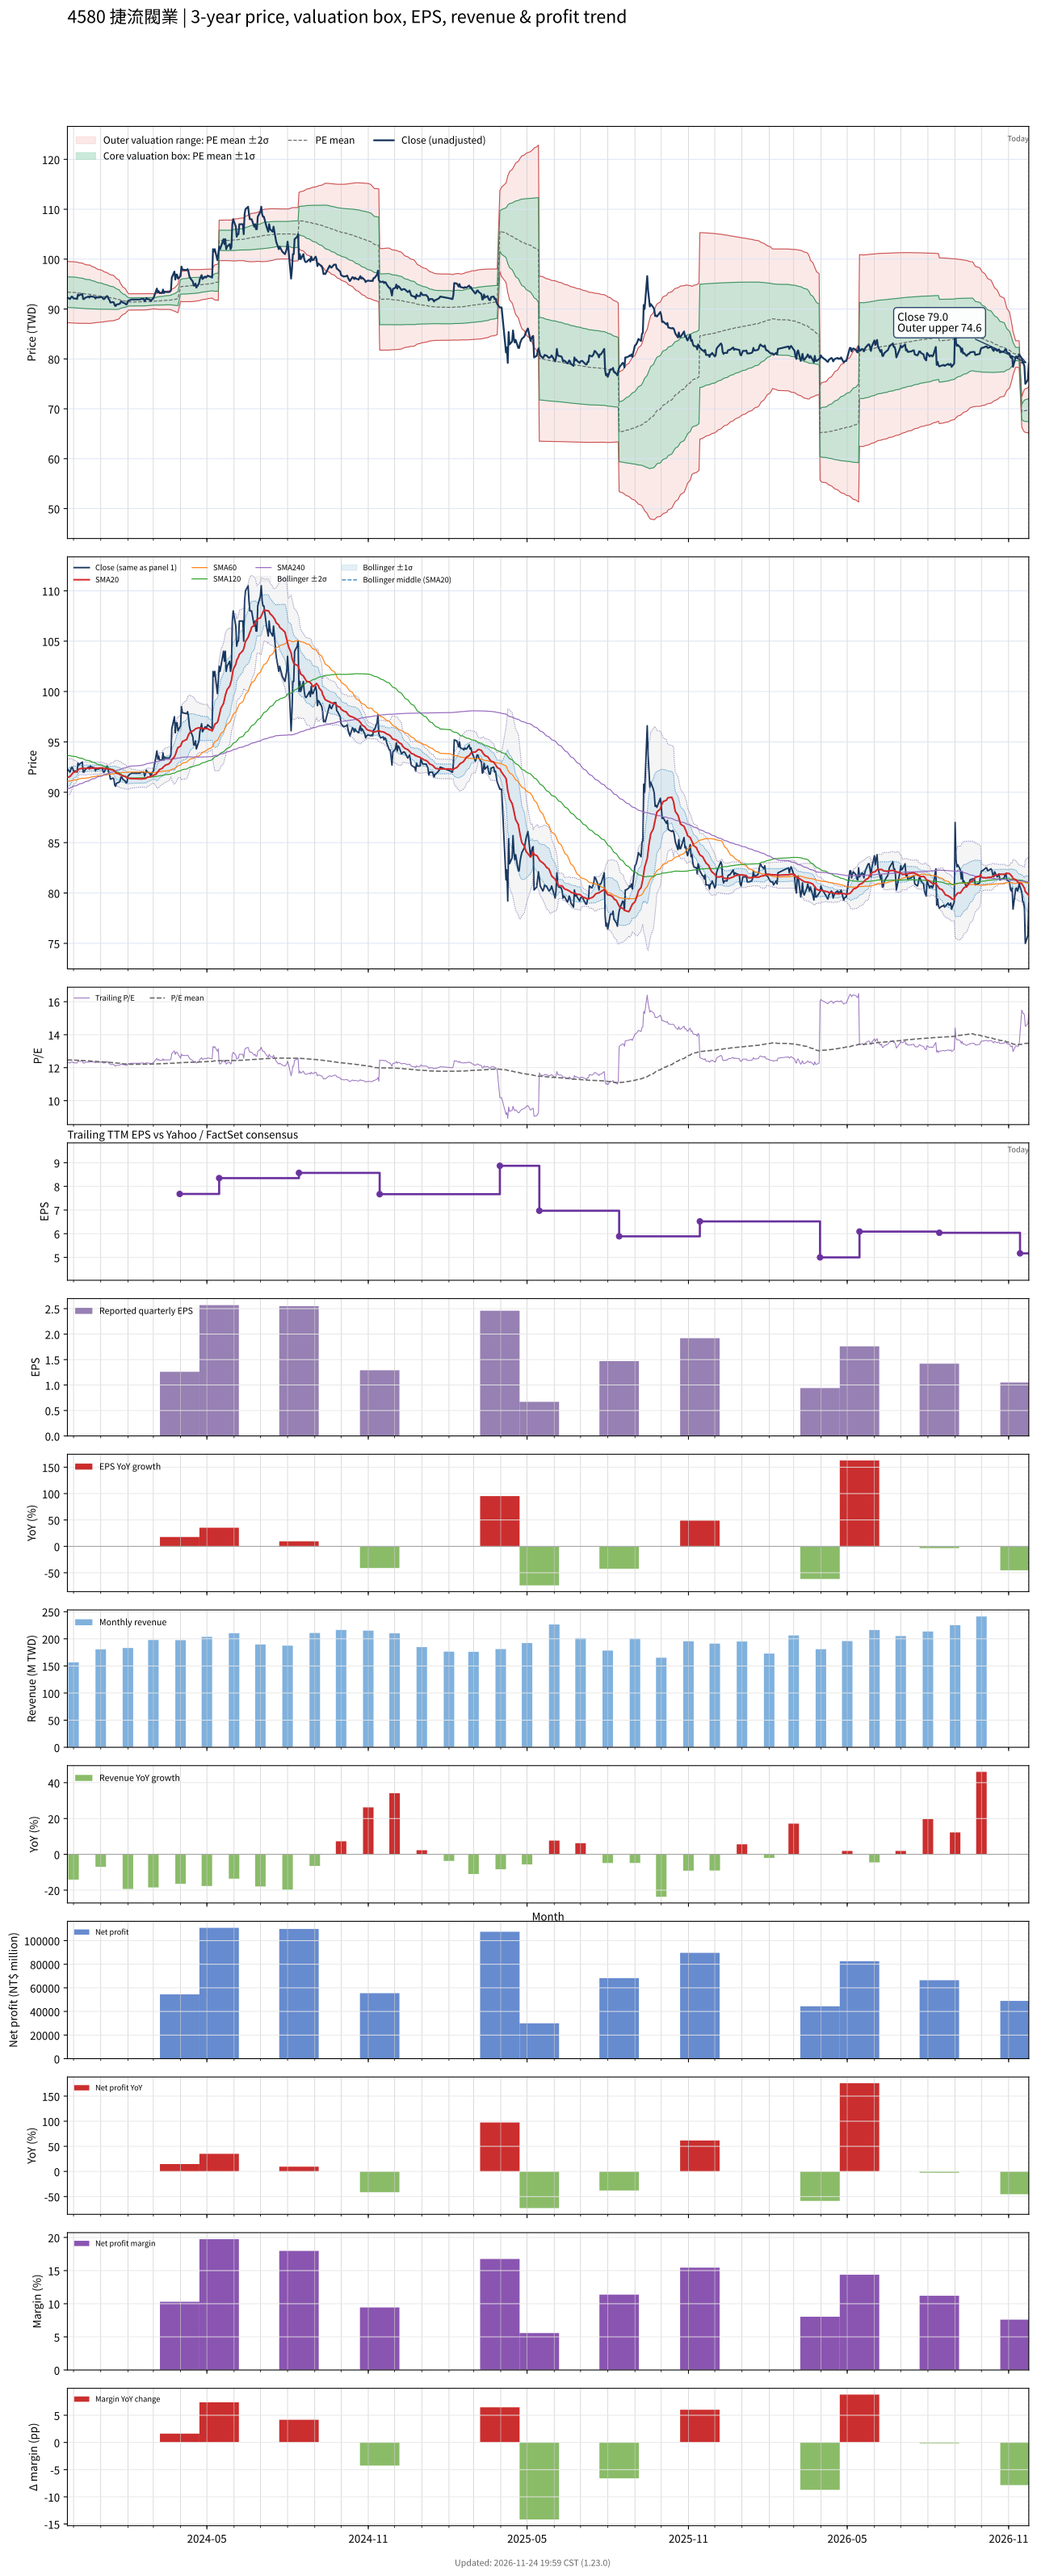

The data file committed next to this chart (first rows):
# chart-version: skill-stock-dynamic-val…
date, close, available_date, period_end, eps, ttm_eps, pe, pe_mean, pe_std, price_m2, price_m1, price_mean, price_p1, price_p2, forward_eps, forward_pe, forward_pe_mean, forward_pe_std, forward_price_m2, forward_price_m1, forward_price_mean, forward_price_p1, forward_price_p2, sma20
2023-11-24, 92.3, 2023-11-14, 2023-09-30, 2.19, 7.49, 12.32, 12.47, 0.4094, 87.25, 90.32, 93.39, 96.45, 99.52, , , , , , , , , , 91.48
2023-11-27, 92, 2023-11-14, 2023-09-30, 2.19, 7.49, 12.28, 12.47, 0.4097, 87.24, 90.31, 93.38, 96.45, 99.52, , , , , , , , , , 91.56
2023-11-28, 92.3, 2023-11-14, 2023-09-30, 2.19, 7.49, 12.32, 12.46, 0.4094, 87.22, 90.29, 93.36, 96.42, 99.49, , , , , , , , , , 91.67
2023-11-29, 92.5, 2023-11-14, 2023-09-30, 2.19, 7.49, 12.35, 12.46, 0.4095, 87.21, 90.28, 93.35, 96.42, 99.48, , , , , , , , , , 91.79
2023-11-30, 92.4, 2023-11-14, 2023-09-30, 2.19, 7.49, 12.34, 12.46, 0.4097, 87.2, 90.27, 93.34, 96.41, 99.48, , , , , , , , , , 91.89
2023-12-01, 92.1, 2023-11-14, 2023-09-30, 2.19, 7.49, 12.3, 12.46, 0.4099, 87.19, 90.26, 93.33, 96.4, 99.47, , , , , , , , , , 91.98
2023-12-04, 92.1, 2023-11-14, 2023-09-30, 2.19, 7.49, 12.3, 12.46, 0.4097, 87.17, 90.23, 93.3, 96.37, 99.44, , , , , , , , , , 92.04
2023-12-05, 92, 2023-11-14, 2023-09-30, 2.19, 7.49, 12.28, 12.45, 0.4083, 87.15, 90.21, 93.27, 96.33, 99.38, , , , , , , , , , 92.1
2023-12-06, 92.9, 2023-11-14, 2023-09-30, 2.19, 7.49, 12.4, 12.45, 0.407, 87.15, 90.19, 93.24, 96.29, 99.34, , , , , , , , , , 92.2
2023-12-07, 92.7, 2023-11-14, 2023-09-30, 2.19, 7.49, 12.38, 12.45, 0.4057, 87.14, 90.18, 93.21, 96.25, 99.29, , , , , , , , , , 92.29
2023-12-08, 92.8, 2023-11-14, 2023-09-30, 2.19, 7.49, 12.39, 12.44, 0.4045, 87.13, 90.16, 93.19, 96.22, 99.25, , , , , , , , , , 92.33
2023-12-11, 93, 2023-11-14, 2023-09-30, 2.19, 7.49, 12.42, 12.44, 0.4031, 87.13, 90.15, 93.17, 96.19, 99.21, , , , , , , , , , 92.38
2023-12-12, 92, 2023-11-14, 2023-09-30, 2.19, 7.49, 12.28, 12.43, 0.3998, 87.13, 90.13, 93.12, 96.11, 99.11, , , , , , , , , , 92.38
2023-12-13, 92, 2023-11-14, 2023-09-30, 2.19, 7.49, 12.28, 12.43, 0.3972, 87.13, 90.1, 93.08, 96.05, 99.03, , , , , , , , , , 92.37
2023-12-14, 92.2, 2023-11-14, 2023-09-30, 2.19, 7.49, 12.31, 12.42, 0.3945, 87.13, 90.08, 93.04, 95.99, 98.95, , , , , , , , , , 92.36
2023-12-15, 92.3, 2023-11-14, 2023-09-30, 2.19, 7.49, 12.32, 12.42, 0.3919, 87.13, 90.07, 93, 95.94, 98.87, , , , , , , , , , 92.36
2023-12-18, 92.5, 2023-11-14, 2023-09-30, 2.19, 7.49, 12.35, 12.41, 0.3914, 87.12, 90.05, 92.98, 95.91, 98.85, , , , , , , , , , 92.39
2023-12-19, 92.3, 2023-11-14, 2023-09-30, 2.19, 7.49, 12.32, 12.41, 0.3909, 87.11, 90.04, 92.96, 95.89, 98.82, , , , , , , , , , 92.38
2023-12-20, 92.6, 2023-11-14, 2023-09-30, 2.19, 7.49, 12.36, 12.41, 0.39, 87.1, 90.02, 92.94, 95.86, 98.78, , , , , , , , , , 92.38
2023-12-21, 92.5, 2023-11-14, 2023-09-30, 2.19, 7.49, 12.35, 12.4, 0.3841, 87.14, 90.02, 92.89, 95.77, 98.65, , , , , , , , , , 92.38
2023-12-22, 92.5, 2023-11-14, 2023-09-30, 2.19, 7.49, 12.35, 12.4, 0.3787, 87.17, 90.01, 92.85, 95.68, 98.52, , , , , , , , , , 92.39
2023-12-25, 92.4, 2023-11-14, 2023-09-30, 2.19, 7.49, 12.34, 12.39, 0.3717, 87.22, 90.01, 92.79, 95.58, 98.36, , , , , , , , , , 92.41
2023-12-26, 92.1, 2023-11-14, 2023-09-30, 2.19, 7.49, 12.3, 12.38, 0.3661, 87.26, 90, 92.74, 95.49, 98.23, , , , , , , , , , 92.39
2023-12-27, 92.4, 2023-11-14, 2023-09-30, 2.19, 7.49, 12.34, 12.38, 0.3612, 87.29, 89.99, 92.7, 95.4, 98.11, , , , , , , , , , 92.39
2023-12-28, 92.3, 2023-11-14, 2023-09-30, 2.19, 7.49, 12.32, 12.37, 0.3582, 87.3, 89.98, 92.66, 95.35, 98.03, , , , , , , , , , 92.39
2023-12-29, 92.3, 2023-11-14, 2023-09-30, 2.19, 7.49, 12.32, 12.37, 0.3547, 87.31, 89.97, 92.63, 95.28, 97.94, , , , , , , , , , 92.39
2024-01-02, 92.4, 2023-11-14, 2023-09-30, 2.19, 7.49, 12.34, 12.36, 0.3484, 87.36, 89.97, 92.58, 95.19, 97.8, , , , , , , , , , 92.41
2024-01-03, 92.3, 2023-11-14, 2023-09-30, 2.19, 7.49, 12.32, 12.35, 0.343, 87.4, 89.97, 92.54, 95.11, 97.68, , , , , , , , , , 92.42
2024-01-04, 92, 2023-11-14, 2023-09-30, 2.19, 7.49, 12.28, 12.35, 0.3388, 87.42, 89.96, 92.5, 95.03, 97.57, , , , , , , , , , 92.38
2024-01-05, 92, 2023-11-14, 2023-09-30, 2.19, 7.49, 12.28, 12.34, 0.3335, 87.45, 89.95, 92.45, 94.95, 97.45, , , , , , , , , , 92.34
2024-01-08, 92.6, 2023-11-14, 2023-09-30, 2.19, 7.49, 12.36, 12.34, 0.3269, 87.51, 89.96, 92.41, 94.86, 97.3, , , , , , , , , , 92.33
2024-01-09, 92.5, 2023-11-14, 2023-09-30, 2.19, 7.49, 12.35, 12.33, 0.3216, 87.55, 89.96, 92.37, 94.78, 97.19, , , , , , , , , , 92.31
2024-01-10, 92, 2023-11-14, 2023-09-30, 2.19, 7.49, 12.28, 12.33, 0.3177, 87.57, 89.95, 92.33, 94.71, 97.09, , , , , , , , , , 92.31
2024-01-11, 91.8, 2023-11-14, 2023-09-30, 2.19, 7.49, 12.26, 12.32, 0.3129, 87.6, 89.95, 92.29, 94.63, 96.98, , , , , , , , , , 92.3
2024-01-12, 91.3, 2023-11-14, 2023-09-30, 2.19, 7.49, 12.19, 12.32, 0.3084, 87.62, 89.93, 92.24, 94.55, 96.86, , , , , , , , , , 92.25
2024-01-15, 91.4, 2023-11-14, 2023-09-30, 2.19, 7.49, 12.2, 12.31, 0.305, 87.64, 89.92, 92.21, 94.49, 96.77, , , , , , , , , , 92.21
2024-01-16, 91.3, 2023-11-14, 2023-09-30, 2.19, 7.49, 12.19, 12.3, 0.3003, 87.66, 89.91, 92.16, 94.41, 96.66, , , , , , , , , , 92.15
2024-01-17, 90.7, 2023-11-14, 2023-09-30, 2.19, 7.49, 12.11, 12.3, 0.2928, 87.72, 89.91, 92.1, 94.3, 96.49, , , , , , , , , , 92.07
2024-01-18, 90.6, 2023-11-14, 2023-09-30, 2.19, 7.49, 12.1, 12.29, 0.2835, 87.79, 89.92, 92.04, 94.16, 96.28, , , , , , , , , , 91.97
2024-01-19, 90.9, 2023-11-14, 2023-09-30, 2.19, 7.49, 12.14, 12.28, 0.2743, 87.87, 89.93, 91.98, 94.03, 96.09, , , , , , , , , , 91.89
2024-01-22, 91, 2023-11-14, 2023-09-30, 2.19, 7.49, 12.15, 12.27, 0.2592, 88.03, 89.97, 91.91, 93.85, 95.79, , , , , , , , , , 91.81
2024-01-23, 91.1, 2023-11-14, 2023-09-30, 2.19, 7.49, 12.16, 12.26, 0.2322, 88.35, 90.09, 91.83, 93.56, 95.3, , , , , , , , , , 91.75
2024-01-24, 91.5, 2023-11-14, 2023-09-30, 2.19, 7.49, 12.22, 12.25, 0.2175, 88.51, 90.14, 91.77, 93.4, 95.03, , , , , , , , , , 91.72
2024-01-25, 91.5, 2023-11-14, 2023-09-30, 2.19, 7.49, 12.22, 12.24, 0.2014, 88.69, 90.2, 91.71, 93.22, 94.73, , , , , , , , , , 91.67
2024-01-26, 91.3, 2023-11-14, 2023-09-30, 2.19, 7.49, 12.19, 12.24, 0.1863, 88.86, 90.26, 91.65, 93.05, 94.45, , , , , , , , , , 91.62
2024-01-29, 91.1, 2023-11-14, 2023-09-30, 2.19, 7.49, 12.16, 12.23, 0.1667, 89.1, 90.34, 91.59, 92.84, 94.09, , , , , , , , , , 91.56
2024-01-30, 90.9, 2023-11-14, 2023-09-30, 2.19, 7.49, 12.14, 12.22, 0.1488, 89.31, 90.42, 91.54, 92.65, 93.76, , , , , , , , , , 91.49
2024-01-31, 91, 2023-11-14, 2023-09-30, 2.19, 7.49, 12.15, 12.21, 0.1319, 89.51, 90.5, 91.48, 92.47, 93.46, , , , , , , , , , 91.42
2024-02-01, 91.6, 2023-11-14, 2023-09-30, 2.19, 7.49, 12.23, 12.21, 0.1188, 89.67, 90.56, 91.45, 92.34, 93.23, , , , , , , , , , 91.41
2024-02-02, 91.7, 2023-11-14, 2023-09-30, 2.19, 7.49, 12.24, 12.21, 0.109, 89.78, 90.6, 91.42, 92.23, 93.05, , , , , , , , , , 91.39
2024-02-05, 91.9, 2023-11-14, 2023-09-30, 2.19, 7.49, 12.27, 12.21, 0.1091, 89.78, 90.6, 91.42, 92.24, 93.06, , , , , , , , , , 91.36
2024-02-15, 91.9, 2023-11-14, 2023-09-30, 2.19, 7.49, 12.27, 12.21, 0.1091, 89.78, 90.6, 91.42, 92.24, 93.06, , , , , , , , , , 91.33
2024-02-16, 92, 2023-11-14, 2023-09-30, 2.19, 7.49, 12.28, 12.21, 0.1093, 89.78, 90.6, 91.42, 92.24, 93.06, , , , , , , , , , 91.33
2024-02-19, 92, 2023-11-14, 2023-09-30, 2.19, 7.49, 12.28, 12.21, 0.1095, 89.79, 90.61, 91.43, 92.25, 93.07, , , , , , , , , , 91.33
2024-02-20, 91.6, 2023-11-14, 2023-09-30, 2.19, 7.49, 12.23, 12.21, 0.109, 89.8, 90.62, 91.44, 92.25, 93.07, , , , , , , , , , 91.35
2024-02-21, 91.8, 2023-11-14, 2023-09-30, 2.19, 7.49, 12.26, 12.21, 0.1081, 89.83, 90.64, 91.45, 92.26, 93.07, , , , , , , , , , 91.37
2024-02-22, 92.2, 2023-11-14, 2023-09-30, 2.19, 7.49, 12.31, 12.21, 0.1078, 89.85, 90.66, 91.46, 92.27, 93.08, , , , , , , , , , 91.42
2024-02-23, 92, 2023-11-14, 2023-09-30, 2.19, 7.49, 12.28, 12.21, 0.1075, 89.86, 90.67, 91.47, 92.28, 93.08, , , , , , , , , , 91.48
2024-02-26, 91.9, 2023-11-14, 2023-09-30, 2.19, 7.49, 12.27, 12.21, 0.1061, 89.9, 90.69, 91.49, 92.28, 93.08, , , , , , , , , , 91.55
... 667 more rows
